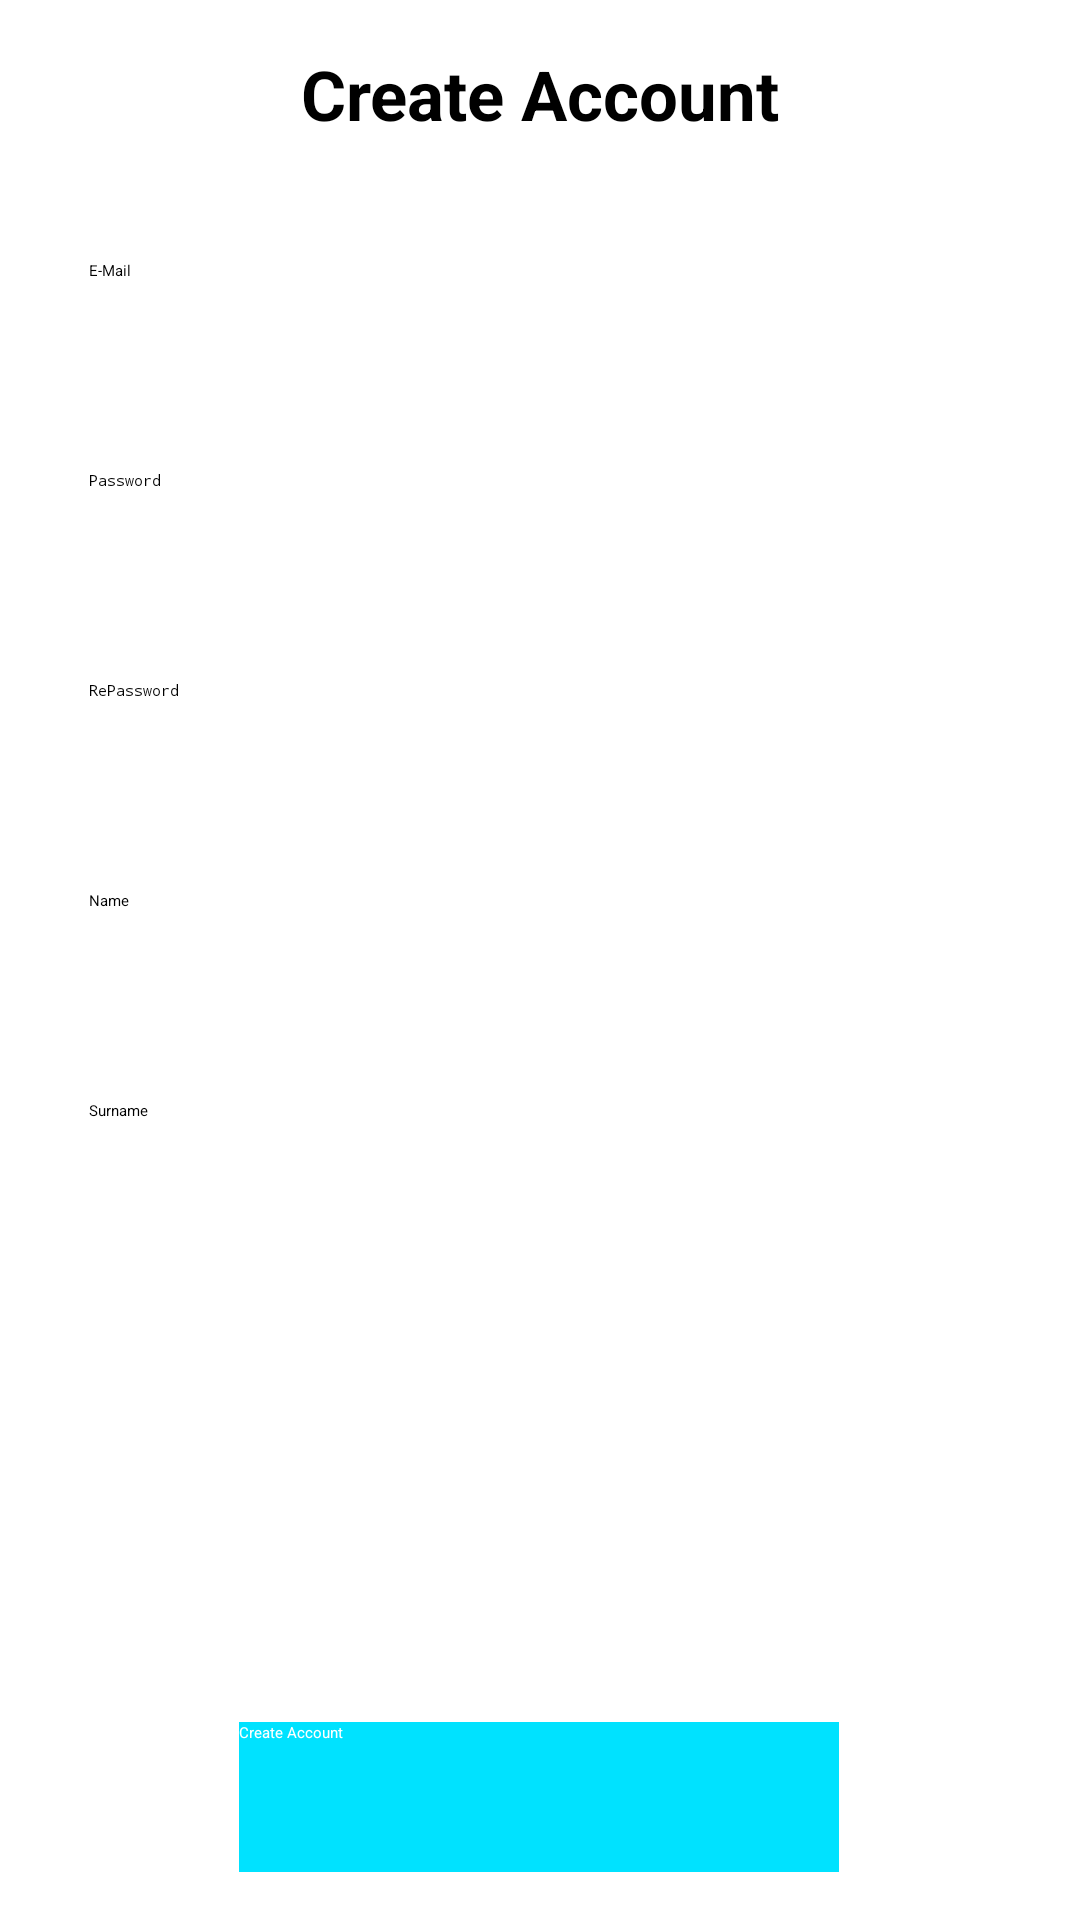

Android layout source for this screen:
<!-- AndroidManifest.xml: application theme Theme.LoginSQLite -->
<!-- res/layout/activity_sign.xml -->
<?xml version="1.0" encoding="utf-8"?>
<androidx.constraintlayout.widget.ConstraintLayout xmlns:android="http://schemas.android.com/apk/res/android"
    xmlns:app="http://schemas.android.com/apk/res-auto"
    xmlns:tools="http://schemas.android.com/tools"
    android:id="@+id/main"
    android:layout_width="match_parent"
    android:layout_height="match_parent"
    tools:context=".SignActivity">

    <TextView
        android:id="@+id/textView"
        android:layout_width="wrap_content"
        android:layout_height="wrap_content"
        android:layout_marginTop="16dp"
        android:text="Create Account"
        android:textSize="23sp"
        android:textStyle="bold"
        app:layout_constraintEnd_toEndOf="parent"
        app:layout_constraintStart_toStartOf="parent"
        app:layout_constraintTop_toTopOf="parent" />

    <EditText
        android:inputType="textEmailAddress"
        android:id="@+id/emailEditText"
        android:layout_width="300dp"
        android:layout_height="50dp"
        android:layout_marginTop="40dp"
        android:hint="E-Mail"
        app:layout_constraintEnd_toEndOf="parent"
        app:layout_constraintHorizontal_bias="0.495"
        app:layout_constraintStart_toStartOf="parent"
        app:layout_constraintTop_toBottomOf="@+id/textView" />

    <EditText
        android:inputType="textPassword"
        android:id="@+id/passwordEditText"
        android:layout_width="300dp"
        android:layout_height="50dp"
        android:layout_marginTop="20dp"
        android:hint="Password"
        app:layout_constraintEnd_toEndOf="parent"
        app:layout_constraintHorizontal_bias="0.495"
        app:layout_constraintStart_toStartOf="parent"
        app:layout_constraintTop_toBottomOf="@+id/emailEditText" />

    <EditText
        android:inputType="textPassword"
        android:id="@+id/rePasswordEditText"
        android:layout_width="300dp"
        android:layout_height="50dp"
        android:layout_marginTop="20dp"
        android:hint="RePassword"
        app:layout_constraintEnd_toEndOf="parent"
        app:layout_constraintHorizontal_bias="0.495"
        app:layout_constraintStart_toStartOf="parent"
        app:layout_constraintTop_toBottomOf="@+id/passwordEditText" />

    <EditText
        android:inputType="textPersonName"
        android:id="@+id/nameEditText"
        android:layout_width="300dp"
        android:layout_height="50dp"
        android:layout_marginTop="20dp"
        android:hint="Name"
        app:layout_constraintEnd_toEndOf="parent"
        app:layout_constraintHorizontal_bias="0.495"
        app:layout_constraintStart_toStartOf="parent"
        app:layout_constraintTop_toBottomOf="@+id/rePasswordEditText" />

    <EditText
        android:inputType="textPersonName"
        android:id="@+id/surnameEditText"
        android:layout_width="300dp"
        android:layout_height="50dp"
        android:layout_marginTop="20dp"
        android:hint="Surname"
        app:layout_constraintEnd_toEndOf="parent"
        app:layout_constraintHorizontal_bias="0.495"
        app:layout_constraintStart_toStartOf="parent"
        app:layout_constraintTop_toBottomOf="@+id/nameEditText" />

    <androidx.appcompat.widget.AppCompatButton
        android:id="@+id/signUpButton"
        android:layout_width="200dp"
        android:layout_height="50dp"
        android:layout_marginBottom="16dp"
        android:background="#00E2FF"
        android:onClick="clickSign"
        android:text="Create Account"
        android:textColor="@color/white"
        app:layout_constraintBottom_toBottomOf="parent"
        app:layout_constraintEnd_toEndOf="parent"
        app:layout_constraintHorizontal_bias="0.497"
        app:layout_constraintStart_toStartOf="parent" />

</androidx.constraintlayout.widget.ConstraintLayout>
<!-- resources referenced by this layout -->
<resources>
  <style name="Theme.LoginSQLite" parent="Base.Theme.LoginSQLite">
          
          <item name="android:navigationBarColor">@android:color/transparent</item>
          <item name="android:statusBarColor">@android:color/transparent</item>
          <item name="android:windowLightStatusBar">?attr/isLightTheme</item>
      </style>
  <!-- not gathered from this repository: default colours our renderer supplied (Android Studio template values) -->
  <color name="white">#FFFFFFFF</color>
</resources>
